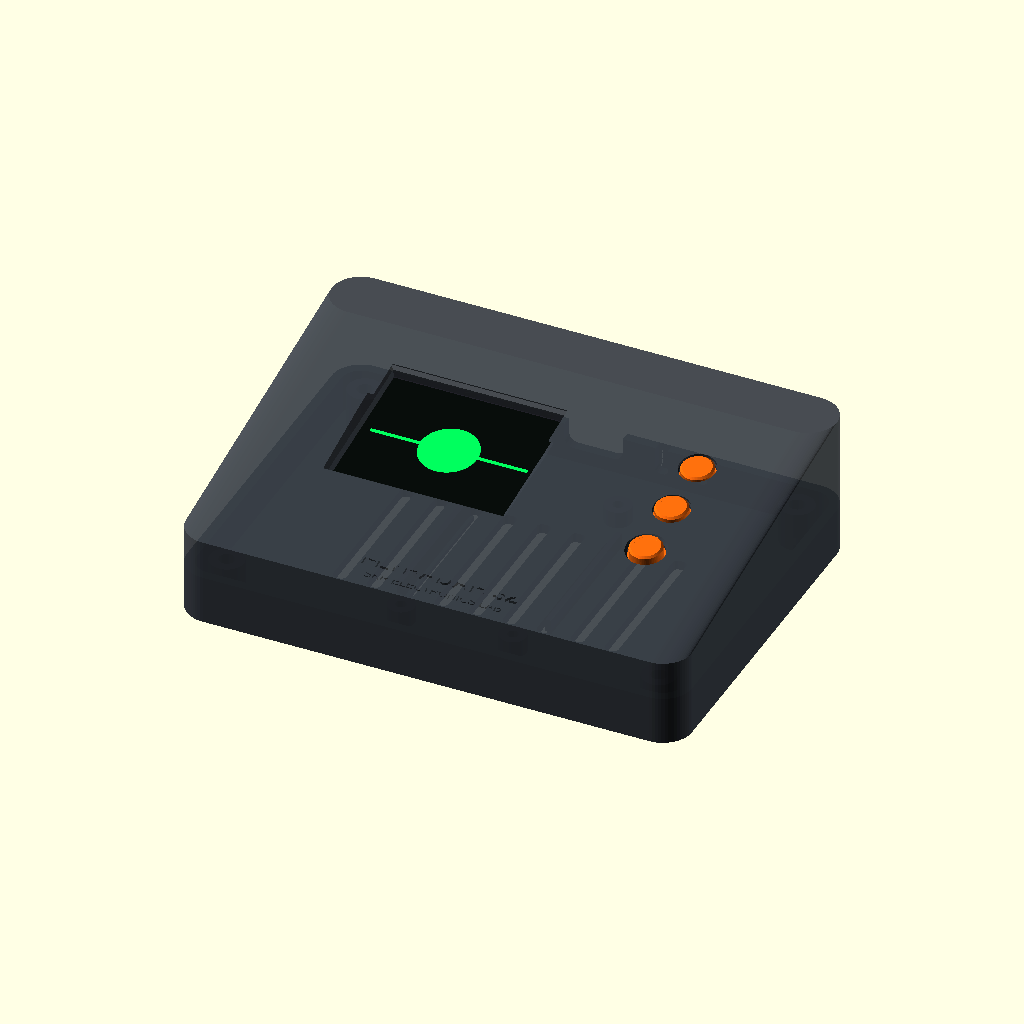
Cell 1: the model at its default parameters.
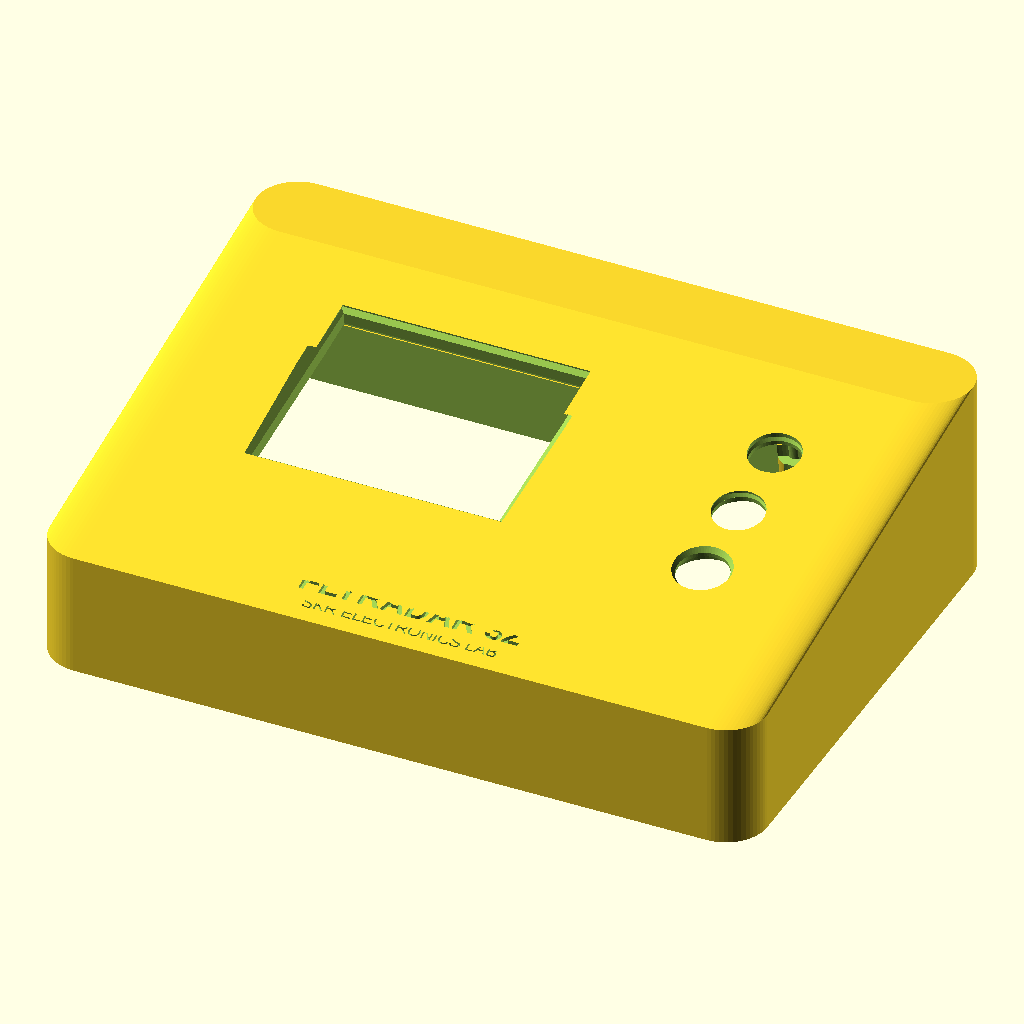
Cell 2: the same model with part = "top".
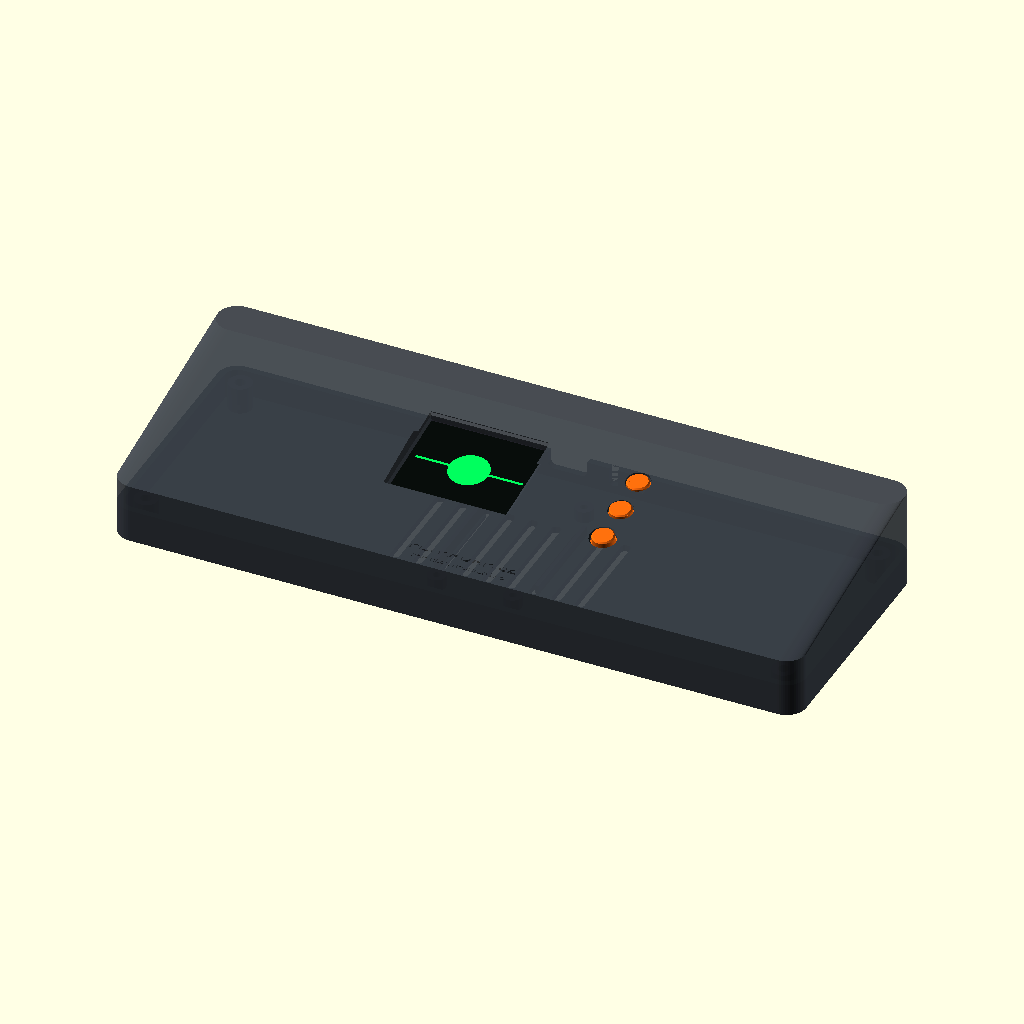
Cell 3: case_width = 208 (everything else at default).
All cells are drawn from the same view direction (rotation 55°, 0°, 25°, orthographic, colour scheme Cornfield), but the view is re-fitted for each cell, so position and scale can differ between cells as well as the parameter.
Source of the model, enclosure/flyradar32_case.scad:
// =============================================================================
// FlyRadar32 Desktop ATC Radar Console Enclosure
// Designed for: SKR Electronics Lab / FlyRadar32
// Hardware: ESP32 DevKit V1 + AZ-Delivery 1.8" ST7735 SPI TFT + 3x Tactile Buttons
// Style: Modern Low-Profile Avionics Desktop Console
// Language: OpenSCAD
// =============================================================================

/* [Render Mode] */
// Select which component to preview or export
part = "assembly"; // [assembly:Full 3D Assembly Preview, top:Top Bezel (Printable), bottom:Bottom Chassis (Printable), buttons:Set of 3 Buttons, plate:Print Bed Layout (All Parts)]

/* [Enclosure Dimensions] */
case_width        = 104.0;  // Overall enclosure width (X)
case_depth        = 76.0;   // Overall enclosure depth (Y)
case_height_front = 18.0;   // Front edge height (Z) - sleek low profile
case_height_back  = 30.0;   // Rear edge height (Z) - comfortable 9° desktop incline
wall_th           = 2.0;    // Structural wall thickness (5 perimeters with 0.4mm nozzle)
corner_r          = 6.0;    // Exterior smooth corner fillet
split_h           = 10.0;   // Bottom chassis rim height
lip_h             = 1.8;    // Perimeter alignment lip

/* [Display ST7735 AZ-Delivery Exact CAD Measurements] */
disp_pcb_w        = 58.0;   // Exact PCB width (X) from AP242 CAD
disp_pcb_h        = 34.5;   // Exact PCB height (Y) from AP242 CAD
disp_pcb_th       = 1.6;    // PCB thickness
disp_glass_w      = 43.7;   // Outer glass/frame width
disp_glass_h      = 34.5;   // Outer glass/frame height
disp_glass_th     = 2.4;    // Glass assembly thickness above PCB
disp_glass_ox     = -0.8;   // Glass center X offset relative to PCB center
disp_view_w       = 36.0;   // Active viewable TFT screen width
disp_view_h       = 29.0;   // Active viewable TFT screen height
disp_hole_dx      = 52.0;   // Exact corner mounting hole pitch X
disp_hole_dy      = 28.5;   // Exact corner mounting hole pitch Y
disp_hole_dia     = 2.4;    // Pilot hole diameter for M2/M2.5 screws
disp_x            = -13.5;  // Shift display left to balance with buttons on right
disp_y            = 2.5;    // Center vertically on bezel face

/* [Button Controls] */
btn_col_x         = 33.0;   // X position of button column
btn_spacing_y     = 11.5;   // Vertical spacing between buttons
btn_cap_dia       = 6.6;    // Button plunger diameter (sleek low profile)
btn_hole_dia      = 7.4;    // Bezel cutout diameter (0.4mm radial clearance)
btn_flange_dia    = 9.6;    // Retention flange diameter (cannot fall out)
btn_flange_th     = 1.2;    // Flange thickness
btn_protrusion    = 1.8;    // Height button sticks out above bezel face (sleek!)
btn_total_h       = wall_th + btn_protrusion + btn_flange_th; // 5.0mm total
btn_boss_dy       = 17.5;   // Spacing for internal button PCB standoffs

/* [ESP32 DevKit V1 30-Pin Mounting] */
esp_pcb_w         = 28.5;   // ESP32 width
esp_pcb_l         = 52.5;   // ESP32 length
esp_pcb_th        = 1.6;    // ESP32 PCB thickness
esp_hole_dx       = 23.0;   // Standoff spacing X
esp_hole_dy       = 46.5;   // Standoff spacing Y
usb_cutout_w      = 12.0;   // USB plug access width
usb_cutout_h      = 7.0;    // USB plug access height

/* [Enclosure Assembly Screws] */
case_boss_dia     = 7.0;    // Outer diameter of corner screw posts
case_screw_dia    = 3.2;    // M3 clearance hole
case_insert_dia   = 4.0;    // M3 heat-set insert hole (or self-tap bite)
case_screw_dx     = case_width - 15.0; // 89.0mm
case_screw_dy     = case_depth - 15.0; // 61.0mm

/* [Derived Math] */
tilt_angle = atan2(case_height_back - case_height_front, case_depth); // ~8.97 deg
face_mid_z = (case_height_front + case_height_back) / 2;

/* [Quality] */
$fn = 64;

// -----------------------------------------------------------------------------
// GEOMETRY PRIMITIVES
// -----------------------------------------------------------------------------

// 2D rounded rectangle centered at origin
module rounded_rect_2d(w, d, r) {
    hull() {
        for (x = [-w/2 + r, w/2 - r]) {
            for (y = [-d/2 + r, d/2 - r]) {
                translate([x, y])
                    circle(r=r);
            }
        }
    }
}

// 3D rounded prism extruded along Z
module rounded_prism(w, d, h, r) {
    linear_extrude(height=h)
        rounded_rect_2d(w, d, r);
}

// Wedge-shaped enclosure solid body
module enclosure_raw_solid() {
    hull() {
        for (x = [-case_width/2 + corner_r, case_width/2 - corner_r]) {
            // Front low edge
            translate([x, -case_depth/2 + corner_r, 0])
                cylinder(r=corner_r, h=case_height_front);
            // Rear high edge
            translate([x, case_depth/2 - corner_r, 0])
                cylinder(r=corner_r, h=case_height_back);
        }
    }
}

// Transform children to align with the inclined top face
module on_top_face() {
    translate([0, 0, face_mid_z])
        rotate([tilt_angle, 0, 0])
            children();
}

// -----------------------------------------------------------------------------
// TOP BEZEL COMPONENT (Pristine face, zero exterior screw holes)
// -----------------------------------------------------------------------------
module top_bezel() {
    difference() {
        union() {
            // Outer shell above split line
            difference() {
                enclosure_raw_solid();

                // Cut away bottom chassis portion
                translate([0, 0, -50])
                    cube([case_width + 40, case_depth + 40, 50 + split_h], center=true);

                // Hollow out interior cavity
                translate([0, 0, -1])
                    hull() {
                        for (x = [-case_width/2 + corner_r, case_width/2 - corner_r]) {
                            translate([x, -case_depth/2 + corner_r, 0])
                                cylinder(r=max(0.5, corner_r - wall_th), h=case_height_front - wall_th);
                            translate([x, case_depth/2 - corner_r, 0])
                                cylinder(r=max(0.5, corner_r - wall_th), h=case_height_back - wall_th);
                        }
                    }
            }

            // ST7735 Internal Mounting Bosses (under top face)
            on_top_face() {
                translate([disp_x, disp_y, -wall_th]) {
                    for (sx = [-disp_hole_dx/2, disp_hole_dx/2]) {
                        for (sy = [-disp_hole_dy/2, disp_hole_dy/2]) {
                            translate([sx, sy, -5.0])
                                cylinder(d=5.8, h=5.0);
                        }
                    }
                }

                // Button PCB Carrier Standoff Bosses
                translate([btn_col_x, 0, -wall_th]) {
                    for (sy = [-btn_boss_dy, btn_boss_dy]) {
                        translate([0, sy, -5.0])
                            cylinder(d=5.0, h=5.0);
                    }
                }
            }

            // 4 Corner Screw Bosses (Strictly internal — stopped 2.5mm below top face!)
            for (sx = [-case_screw_dx/2, case_screw_dx/2]) {
                for (sy = [-case_screw_dy/2, case_screw_dy/2]) {
                    // Safe top limit so boss NEVER reaches top face
                    safe_top_z = face_mid_z + sy * tan(tilt_angle) - wall_th - 1.5;
                    translate([sx, sy, split_h])
                        cylinder(d=case_boss_dia, h=max(4.0, safe_top_z - split_h));
                }
            }

            // Interlocking alignment tongue (protrudes downward into bottom chassis)
            difference() {
                translate([0, 0, split_h - lip_h])
                    rounded_prism(
                        case_width - wall_th * 1.2,
                        case_depth - wall_th * 1.2,
                        lip_h + 0.1,
                        corner_r - wall_th * 0.6
                    );
                translate([0, 0, split_h - lip_h - 0.5])
                    rounded_prism(
                        case_width - wall_th * 2.2,
                        case_depth - wall_th * 2.2,
                        lip_h + 1.5,
                        max(0.5, corner_r - wall_th)
                    );
            }
        }

        // --- CUTOUTS ON TOP BEZEL ---

        on_top_face() {
            // 1. ST7735 Display Aperture & Pockets
            translate([disp_x, disp_y, 0]) {
                // Main screen viewport cutout through front face
                translate([disp_glass_ox, 0, -10])
                    cube([disp_view_w, disp_view_h, 30], center=true);

                // Subtle 45-degree aesthetic bevel around screen window
                translate([disp_glass_ox, 0, 0.1])
                    hull() {
                        cube([disp_view_w, disp_view_h, 0.1], center=true);
                        translate([0, 0, 1.2])
                            cube([disp_view_w + 2.4, disp_view_h + 2.4, 0.1], center=true);
                    }

                // Internal glass seating pocket (flush fit for glass frame)
                translate([disp_glass_ox, 0, -wall_th - disp_glass_th/2])
                    cube([disp_glass_w + 0.8, disp_glass_h + 0.8, disp_glass_th + 0.2], center=true);

                // Internal PCB relief pocket
                translate([0, 0, -wall_th - disp_glass_th - disp_pcb_th/2])
                    cube([disp_pcb_w + 1.0, disp_pcb_h + 1.0, disp_pcb_th + 1.0], center=true);

                // M2/M2.5 self-tapping pilot holes in display standoffs
                for (sx = [-disp_hole_dx/2, disp_hole_dx/2]) {
                    for (sy = [-disp_hole_dy/2, disp_hole_dy/2]) {
                        translate([sx, sy, -12])
                            cylinder(d=disp_hole_dia, h=10);
                    }
                }
            }

            // 2. Button Holes on Right Column
            translate([btn_col_x, 0, 0]) {
                for (i = [-1, 0, 1]) {
                    translate([0, i * btn_spacing_y, 0]) {
                        // Through-hole for button plunger
                        translate([0, 0, -10])
                            cylinder(d=btn_hole_dia, h=30);

                        // Chamfer on top edge
                        translate([0, 0, 0.1])
                            cylinder(d1=btn_hole_dia, d2=btn_hole_dia + 1.0, h=0.8);

                        // Internal recess for retention flange
                        translate([0, 0, -wall_th - 2.0])
                            cylinder(d=btn_flange_dia + 0.8, h=3.5);
                    }
                }

                // Button Pilot holes for PCB bosses
                for (sy = [-btn_boss_dy, btn_boss_dy]) {
                    translate([0, sy, -10])
                        cylinder(d=2.2, h=8);
                }

                // Tactile Button Function Debossed Icons (0.4mm deep)
                translate([0, 1 * btn_spacing_y + 5.5, -0.4])
                    linear_extrude(height=0.6)
                        text("▲", size=3.0, halign="center", valign="center", font="Liberation Sans:style=Bold");

                translate([0, 0 * btn_spacing_y + 4.8, -0.4])
                    linear_extrude(height=0.6)
                        text("SEL", size=2.0, halign="center", valign="center", font="Liberation Sans:style=Bold");

                translate([0, -1 * btn_spacing_y + 5.5, -0.4])
                    linear_extrude(height=0.6)
                        text("▼", size=3.0, halign="center", valign="center", font="Liberation Sans:style=Bold");
            }

            // 3. Clean Console Branding on Lower Chin
            translate([0, -case_depth/2 + 6.5, -0.4]) {
                linear_extrude(height=0.6)
                    text("FLYRADAR 32", size=3.5, halign="center", valign="center", font="Liberation Sans:style=Bold");
                translate([0, -3.8, 0])
                    linear_extrude(height=0.5)
                        text("SKR ELECTRONICS LAB", size=1.8, halign="center", valign="center", font="Liberation Sans");
            }
        }

        // 4. Blind Screw Holes inside Top Bosses (M3 heat-set insert or 2.8mm tap)
        for (sx = [-case_screw_dx/2, case_screw_dx/2]) {
            for (sy = [-case_screw_dy/2, case_screw_dy/2]) {
                translate([sx, sy, split_h - 0.1])
                    cylinder(d=case_insert_dia, h=8.0);
            }
        }
    }
}

// -----------------------------------------------------------------------------
// BOTTOM CHASSIS COMPONENT (Flat base, ESP32 cradle, ventilation, feet)
// -----------------------------------------------------------------------------
module bottom_case() {
    difference() {
        union() {
            // Main bottom tub
            difference() {
                intersection() {
                    enclosure_raw_solid();
                    translate([0, 0, split_h / 2])
                        cube([case_width + 40, case_depth + 40, split_h], center=true);
                }

                // Inner tub cavity
                translate([0, 0, wall_th])
                    rounded_prism(
                        case_width - wall_th * 2,
                        case_depth - wall_th * 2,
                        split_h + 2,
                        max(0.5, corner_r - wall_th)
                    );
            }

            // 4 Corner Screw Bosses
            for (sx = [-case_screw_dx/2, case_screw_dx/2]) {
                for (sy = [-case_screw_dy/2, case_screw_dy/2]) {
                    translate([sx, sy, 0])
                        cylinder(d=case_boss_dia, h=split_h);
                }
            }

            // ESP32 DevKit V1 Cradle (centered in base)
            translate([0, -1.0, 0]) {
                // 4 Corner Standoff Posts
                for (sx = [-esp_hole_dx/2, esp_hole_dx/2]) {
                    for (sy = [-esp_hole_dy/2, esp_hole_dy/2]) {
                        translate([sx, sy, 0])
                            cylinder(d=5.5, h=wall_th + 3.5);
                    }
                }
                // Snug Side Retention Guides for ESP32 PCB
                for (sx = [-esp_pcb_w/2 - 1.0, esp_pcb_w/2 + 1.0]) {
                    translate([sx, 0, wall_th])
                        cube([1.2, esp_pcb_l * 0.6, 6.0], center=true);
                }
            }
        }

        // --- CUTOUTS ON BOTTOM CHASSIS ---

        // 1. Countersunk M3 Screw Pass-Through Holes (screws enter from bottom!)
        for (sx = [-case_screw_dx/2, case_screw_dx/2]) {
            for (sy = [-case_screw_dy/2, case_screw_dy/2]) {
                translate([sx, sy, -0.1])
                    cylinder(d=case_screw_dia, h=split_h + 1.0);
                // Countersink cone for M3 screw head flush fit
                translate([sx, sy, -0.1])
                    cylinder(d1=6.8, d2=case_screw_dia, h=2.4);
            }
        }

        // 2. ESP32 Mounting Screw Pilot Holes
        translate([0, -1.0, 0]) {
            for (sx = [-esp_hole_dx/2, esp_hole_dx/2]) {
                for (sy = [-esp_hole_dy/2, esp_hole_dy/2]) {
                    translate([sx, sy, wall_th])
                        cylinder(d=2.2, h=8);
                }
            }
        }

        // 3. Rear USB Cable Cutout (Smooth oval receptacle)
        translate([0, case_depth/2, wall_th + 5.0]) {
            hull() {
                translate([-usb_cutout_w/2 + 2, 0, 0])
                    rotate([90, 0, 0])
                        cylinder(r=2, h=10, center=true);
                translate([usb_cutout_w/2 - 2, 0, 0])
                    rotate([90, 0, 0])
                        cylinder(r=2, h=10, center=true);
                translate([-usb_cutout_w/2 + 2, 0, usb_cutout_h - 4])
                    rotate([90, 0, 0])
                        cylinder(r=2, h=10, center=true);
                translate([usb_cutout_w/2 - 2, 0, usb_cutout_h - 4])
                    rotate([90, 0, 0])
                        cylinder(r=2, h=10, center=true);
            }
        }

        // 4. Passive Thermal Air Ventilation Louvers (Bottom Base)
        for (vx = [-28 : 7 : 28]) {
            translate([vx, -1.0, -0.1])
                rounded_prism(2.8, 32.0, wall_th + 0.5, 1.0);
        }

        // 5. Rear Ventilation Louvers
        for (vx = [-26 : 8 : 26]) {
            if (abs(vx) > 8) {
                translate([vx, case_depth/2, wall_th + 5.5])
                    rotate([90, 0, 0])
                        rounded_prism(2.8, 6.0, wall_th * 2.5, 1.0);
            }
        }

        // 6. Recessed Pockets for 4x Rubber Desk Feet (8mm pads)
        for (sx = [-case_width/2 + 10, case_width/2 - 10]) {
            for (sy = [-case_depth/2 + 10, case_depth/2 - 10]) {
                translate([sx, sy, -0.1])
                    cylinder(d=8.5, h=0.8);
            }
        }
    }
}

// -----------------------------------------------------------------------------
// SLEEK LOW-PROFILE BUTTON CAP COMPONENT
// -----------------------------------------------------------------------------
module button_cap() {
    union() {
        // Bottom retention flange (captive inside bezel)
        cylinder(d=btn_flange_dia, h=btn_flange_th);

        // Plunger shaft protruding through bezel
        translate([0, 0, btn_flange_th])
            cylinder(d=btn_cap_dia, h=wall_th + btn_protrusion - 0.4);

        // Subtle top chamfer & ergonomic tactile concave dish
        translate([0, 0, btn_flange_th + wall_th + btn_protrusion - 0.4]) {
            cylinder(d1=btn_cap_dia, d2=btn_cap_dia - 0.8, h=0.4);
            difference() {
                cylinder(d=btn_cap_dia - 0.8, h=0.01);
                translate([0, 0, 4.8])
                    sphere(r=5.0);
            }
        }

        // Internal switch depression stem
        translate([0, 0, -1.0])
            cylinder(d=3.2, h=1.0);
    }
}

// -----------------------------------------------------------------------------
// ACCURATE HARDWARE MOCKUPS FOR 3D ASSEMBLY PREVIEW
// -----------------------------------------------------------------------------
module mock_display() {
    // Red FR4 PCB
    difference() {
        color([0.80, 0.15, 0.18, 0.95])
            cube([disp_pcb_w, disp_pcb_h, disp_pcb_th], center=true);

        // 4 Corner M3 Mounting Holes (Exact CAD Pitch 52.0 x 28.5 mm)
        for (sx = [-disp_hole_dx/2, disp_hole_dx/2]) {
            for (sy = [-disp_hole_dy/2, disp_hole_dy/2]) {
                translate([sx, sy, 0])
                    cylinder(d=3.2, h=disp_pcb_th + 0.2, center=true);
            }
        }
    }

    // Outer Glass / Metal Bezel Frame (43.7 x 34.5 mm, offset X = -0.8mm)
    translate([disp_glass_ox, 0, disp_pcb_th/2 + disp_glass_th/2]) {
        color([0.12, 0.12, 0.15, 0.98])
            cube([disp_glass_w, disp_glass_h, disp_glass_th], center=true);

        // Active TFT Screen Area (36.0 x 29.0 mm)
        translate([0, 0, disp_glass_th/2 + 0.05]) {
            color([0.03, 0.05, 0.04, 1.0])
                cube([disp_view_w, disp_view_h, 0.05], center=true);

            // Illuminated Radar Sweep Graphic
            color([0.0, 1.0, 0.35, 1.0]) {
                cube([disp_view_w * 0.9, 0.8, 0.1], center=true);
                cylinder(d=12.0, h=0.1, center=true);
            }
        }
    }

    // 8-Pin Header at X = +26.5 mm
    color([0.85, 0.75, 0.2])
        translate([26.5, 0, -disp_pcb_th/2 - 2.5])
            cube([2.54, 20.32, 5.0], center=true);
}

module mock_tactile_switch() {
    color([0.2, 0.2, 0.22])
        cube([6.0, 6.0, 3.5], center=true);
    color([0.75, 0.75, 0.8])
        translate([0, 0, 1.8])
            cube([5.8, 5.8, 0.2], center=true);
    color([0.1, 0.1, 0.1])
        translate([0, 0, 2.8])
            cylinder(d=3.2, h=2.0, center=true);
}

module mock_esp32() {
    // ESP32 DevKit V1 PCB
    color([0.1, 0.12, 0.14, 0.95])
        cube([esp_pcb_w, esp_pcb_l, esp_pcb_th], center=true);

    // Metal RF Shield Can (ESP-WROOM-32)
    color([0.82, 0.82, 0.85])
        translate([0, 6.0, esp_pcb_th/2 + 1.5])
            cube([18.0, 25.0, 3.0], center=true);

    // Micro USB Port
    color([0.75, 0.78, 0.82])
        translate([0, esp_pcb_l/2 - 1.0, esp_pcb_th/2 + 1.5])
            cube([7.5, 6.0, 3.0], center=true);

    // Dual 15-Pin Headers
    for (hx = [-11.43, 11.43]) {
        color([0.15, 0.15, 0.15])
            translate([hx, 0, -esp_pcb_th/2 - 2.5])
                cube([2.54, 38.1, 5.0], center=true);
    }
}

// -----------------------------------------------------------------------------
// SELECTOR / DISPATCH
// -----------------------------------------------------------------------------
if (part == "assembly") {
    // Bottom Chassis (Graphite Black)
    color([0.15, 0.16, 0.18, 0.98])
        bottom_case();

    // Top Bezel (Matte Cockpit Charcoal / Slate)
    color([0.22, 0.24, 0.27, 0.92])
        top_bezel();

    // Low-Profile Tactical Buttons (Aviation Amber)
    color([1.0, 0.42, 0.05, 1.0]) {
        on_top_face() {
            translate([btn_col_x, 0, 0]) {
                for (i = [-1, 0, 1]) {
                    translate([0, i * btn_spacing_y, -wall_th - btn_flange_th])
                        button_cap();
                }
            }
        }
    }

    // Hardware Mockups inside case
    on_top_face() {
        translate([disp_x, disp_y, -wall_th - disp_glass_th - disp_pcb_th/2])
            mock_display();

        translate([btn_col_x, 0, 0]) {
            for (i = [-1, 0, 1]) {
                translate([0, i * btn_spacing_y, -wall_th - 4.5])
                    mock_tactile_switch();
            }
        }
    }

    translate([0, -1.0, wall_th + 3.5 + esp_pcb_th/2])
        mock_esp32();

} else if (part == "top") {
    // Oriented for printing: flat bottom edge down
    translate([0, 0, -split_h])
        top_bezel();

} else if (part == "bottom") {
    // Flat on base: ZERO supports required
    bottom_case();

} else if (part == "buttons") {
    // 3 sleek button caps arranged flat on flanges
    for (i = [-1, 0, 1]) {
        translate([i * (btn_flange_dia + 4.0), 0, 0])
            button_cap();
    }

} else if (part == "plate") {
    // Complete single-print-job build plate layout
    translate([-case_width/2 - 6, 0, 0])
        bottom_case();

    translate([case_width/2 + 6, 0, -split_h])
        top_bezel();

    for (i = [-1, 0, 1]) {
        translate([0, -case_depth/2 - 12 + i * 12, 0])
            button_cap();
    }

} else if (part == "esp32") {
    mock_esp32();

} else if (part == "switch") {
    mock_tactile_switch();
}
Parameter table extracted from the source (name, type, default, range or options):
part: string, default "assembly", options "assembly", "top", "bottom", "buttons", "plate"
case_width: number, default 104
case_depth: number, default 76
case_height_front: number, default 18
case_height_back: number, default 30
wall_th: number, default 2
corner_r: number, default 6
split_h: number, default 10
lip_h: number, default 1.8
disp_pcb_w: number, default 58
disp_pcb_h: number, default 34.5
disp_pcb_th: number, default 1.6
disp_glass_w: number, default 43.7
disp_glass_h: number, default 34.5
disp_glass_th: number, default 2.4
disp_glass_ox: number, default -0.8
disp_view_w: number, default 36
disp_view_h: number, default 29
disp_hole_dx: number, default 52
disp_hole_dy: number, default 28.5
disp_hole_dia: number, default 2.4
disp_x: number, default -13.5
disp_y: number, default 2.5
btn_col_x: number, default 33
btn_spacing_y: number, default 11.5
btn_cap_dia: number, default 6.6
btn_hole_dia: number, default 7.4
btn_flange_dia: number, default 9.6
btn_flange_th: number, default 1.2
btn_protrusion: number, default 1.8
btn_boss_dy: number, default 17.5
esp_pcb_w: number, default 28.5
esp_pcb_l: number, default 52.5
esp_pcb_th: number, default 1.6
esp_hole_dx: number, default 23
esp_hole_dy: number, default 46.5
usb_cutout_w: number, default 12
usb_cutout_h: number, default 7
case_boss_dia: number, default 7
case_screw_dia: number, default 3.2
case_insert_dia: number, default 4
